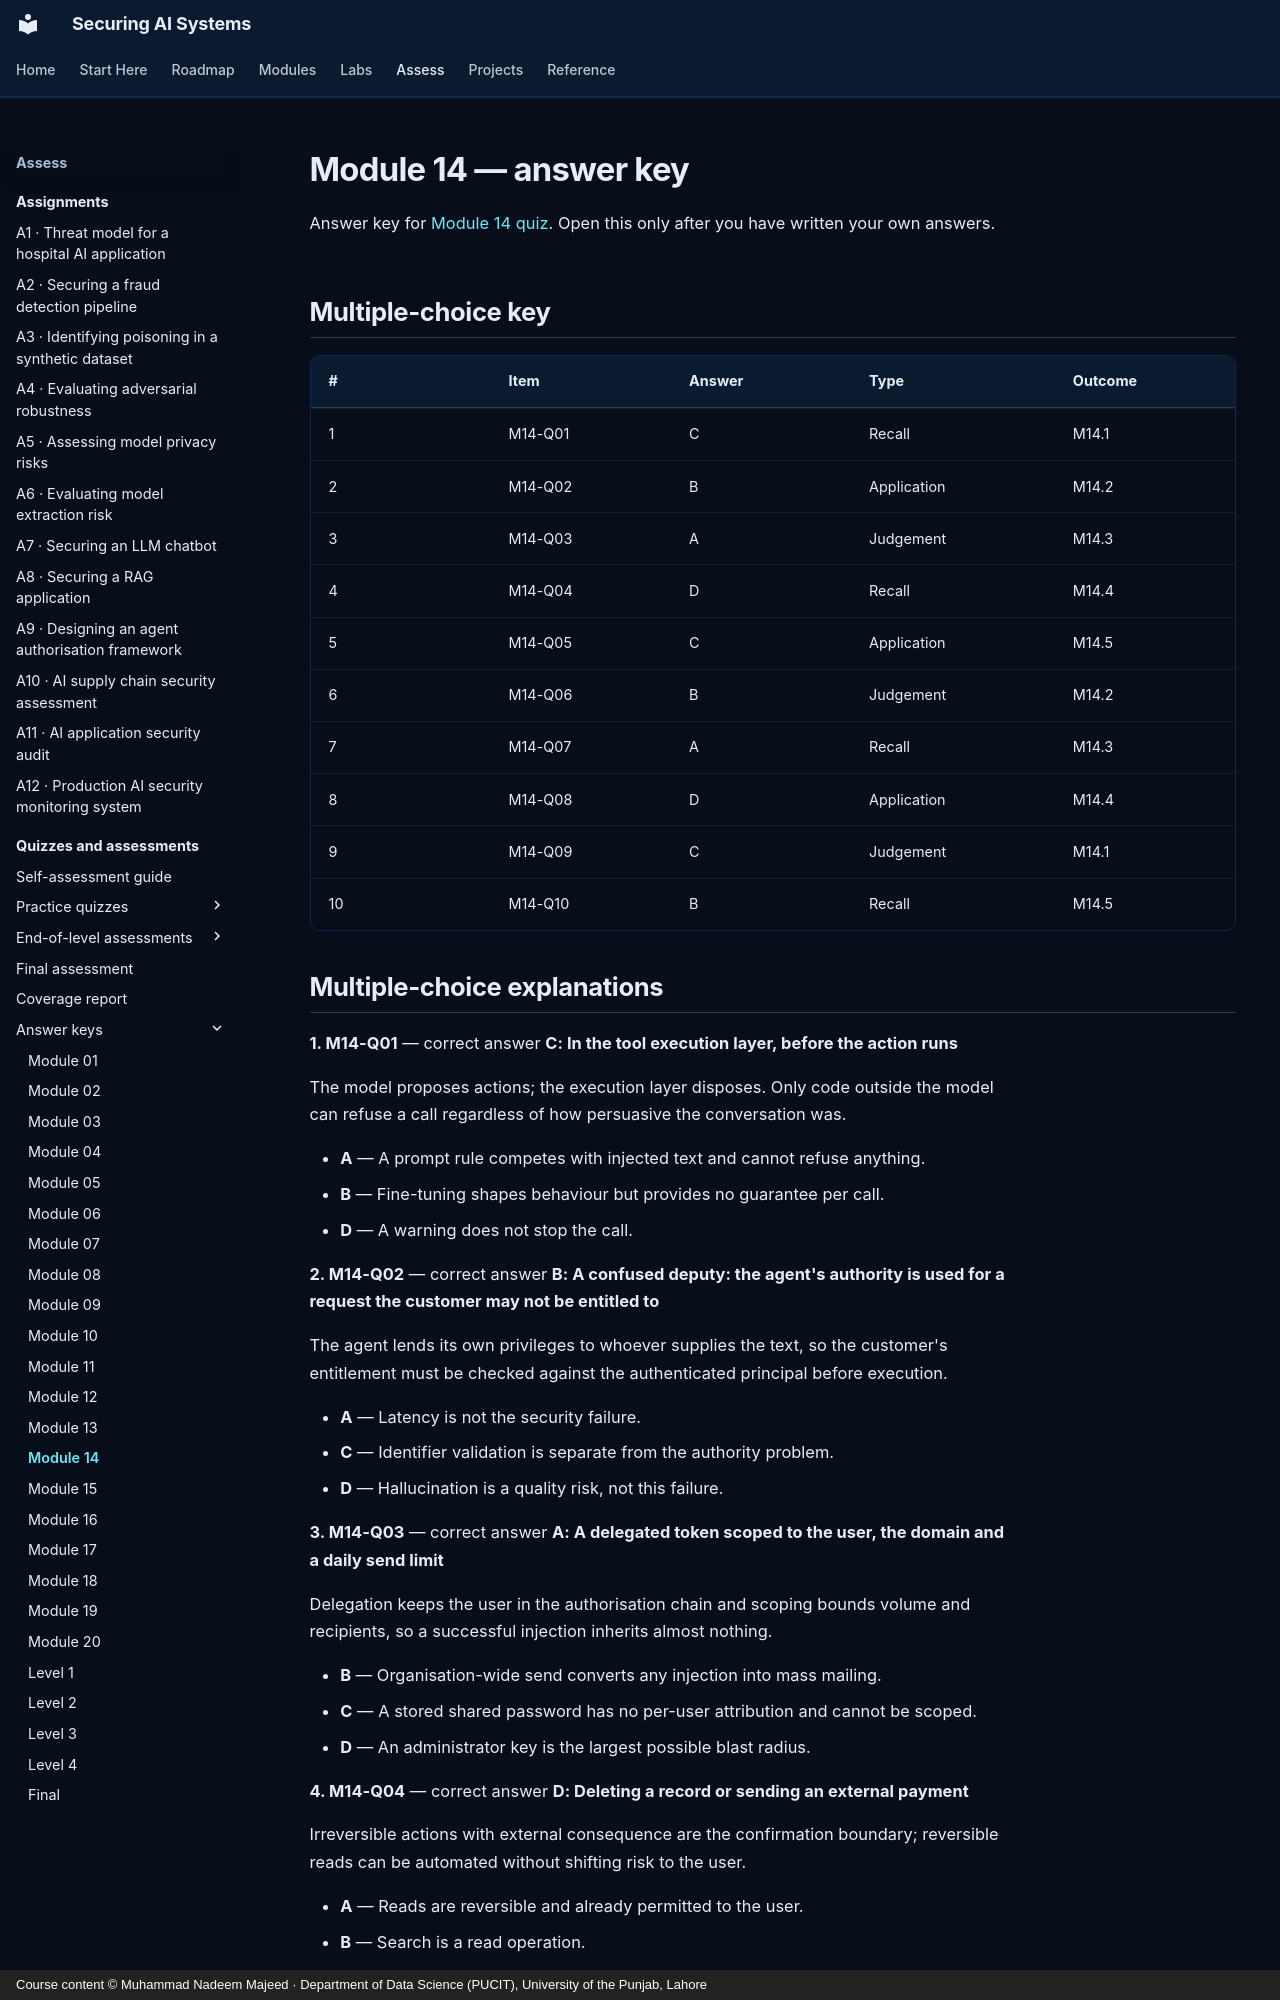

repository: nadeem-majeedch/Securing-AI-Systems · page: quizzes/answers/m14/index.html · generator: mkdocs · copyright: Course content © Muhammad Nadeem Majeed · Department of Data Science (PUCIT), University of the Punjab, Lahore

---
title: "Module 14 — answer key"
description: "Answers, explanations and model answers for module 14."
hide:
  - toc
---

# Module 14 — answer key

Answer key for [Module 14 quiz](m14.md). Open this only after you have written
your own answers.

## Multiple-choice key

| # | Item | Answer | Type | Outcome |
|---|---|---|---|---|
| 1 | M14-Q01 | C | Recall | M14.1 |
| 2 | M14-Q02 | B | Application | M14.2 |
| 3 | M14-Q03 | A | Judgement | M14.3 |
| 4 | M14-Q04 | D | Recall | M14.4 |
| 5 | M14-Q05 | C | Application | M14.5 |
| 6 | M14-Q06 | B | Judgement | M14.2 |
| 7 | M14-Q07 | A | Recall | M14.3 |
| 8 | M14-Q08 | D | Application | M14.4 |
| 9 | M14-Q09 | C | Judgement | M14.1 |
| 10 | M14-Q10 | B | Recall | M14.5 |
